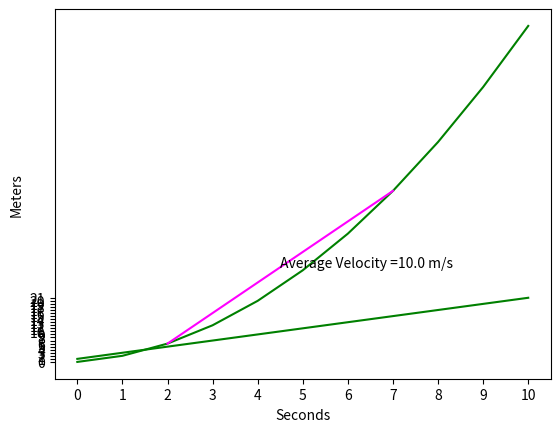

Write the Python code that produced this figure.
#!/usr/bin/env python3

import numpy as np
from matplotlib import pyplot as plt


# Linear function
def q(x):
    return 2 * x + 1


# Non-linear (quadratic) function
def r(x):
    return x ** 2 + x


# Create an array of x values from 0 to 10
x = np.array(range(0, 11))

# Set up the graph
plt.xlabel('Seconds')
plt.ylabel('Meters')
plt.grid()

# Set up the graph
plt.xlabel('Seconds')
plt.ylabel('Meters')
plt.xticks(range(0, 11, 1))
plt.yticks(range(0, 22, 1))
plt.grid()

# Plot x against q(x)
plt.plot(x, q(x), color='green')
plt.show()

# Create an array for the secant line
s = np.array([2, 7])

# Calculate rate of change
x1 = s[0]
x2 = s[-1]
y1 = r(x1)
y2 = r(x2)
a = (y2 - y1) / (x2 - x1)

# Plot x against r(x)
plt.plot(x, r(x), color='green')

# Plot the secant line
plt.plot(s, r(s), color='magenta')
plt.annotate('Average Velocity =' + str(a) + ' m/s', ((x2 + x1) / 2, (y2 + y1) / 2))

plt.show()
